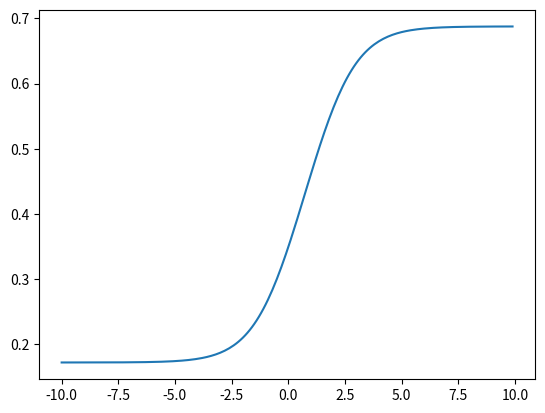

The script that saved this image:
import numpy as np
import matplotlib.pyplot as plt
from scipy.special import expit


def func(s, OR, pRs0):
    return pRs0 / (pRs0 + OR**(1-s)*(1 - pRs0))

s_vec = np.random.binomial(1, 0.5, 1000)
d1 = np.random.binomial(1, 0.5, 1000)

OR = 4

pRs0 = [i * 0.1  for i in range(-100, 100)]

probs = [np.mean(func(s_vec, OR, expit(pRs0[i] * d1))) for i in range(len(pRs0))]

plt.plot(pRs0, probs)
plt.savefig("tmp.png")

